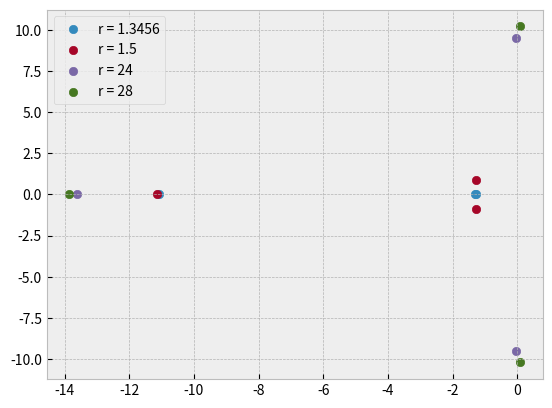

Write the Python code that produced this figure.
import numpy as np
import matplotlib.pyplot as plt

plt.style.use('bmh')
# Variables:
b = 8/3
sig = 10

#Determine Polynomial coefficients
def polyarray(b,sig,r):
    p3 = 1
    p2 = 1 + b + sig
    p1 = b*(sig + r)
    p0 = 2*sig*b*(r - 1)
    return np.array([p3,p2,p1,p0])

for r in [1.3456,1.5,24,28]:
    poly = polyarray(b,sig,r)
    roots = np.roots(poly)
    
    print('\nSolutions for r = '+str(r)+'\n')
    print('x1 = '+str(np.round(roots[0],2)))
    print('x2 = '+str(np.round(roots[1],2)))
    print('x3 = '+str(np.round(roots[2],2)))

    plt.scatter(roots.real, roots.imag, label='r = {}'.format(r))
plt.legend()
plt.show()
    
    
